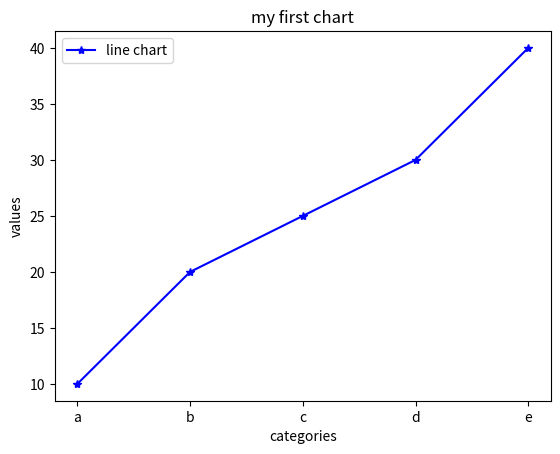

Write the Python code that produced this figure.
import matplotlib.pyplot as plt

x = ["a", "b", "c", "d", "e"]
y = [10, 20, 25, 30, 40]
colors = ["red", "green", "blue", "orange", "purple"]
plt.plot(x, y, marker='*', color='blue', label='line chart')
plt.xlabel("categories")
plt.ylabel("values")
plt.title("my first chart")
plt.legend()
plt.show()

